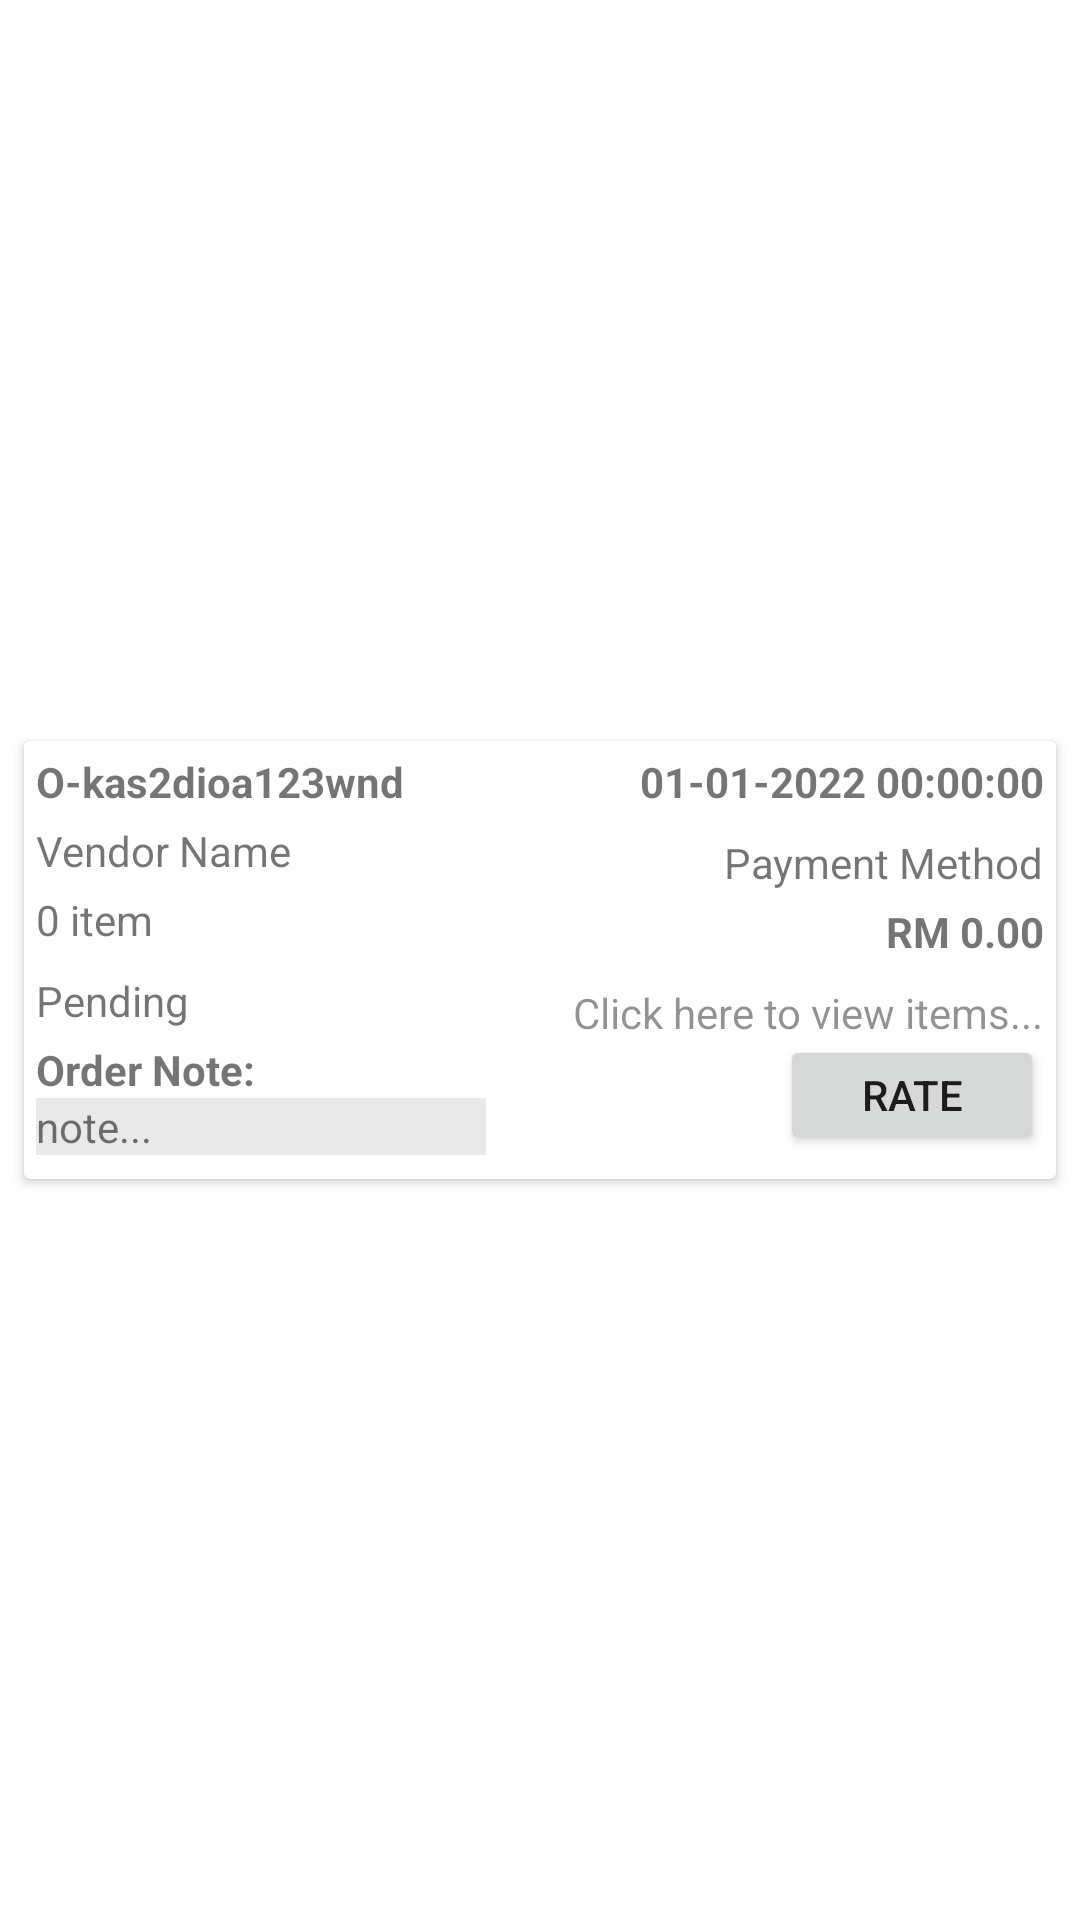

Android layout source for this screen:
<!-- AndroidManifest.xml: application theme Theme.FYPCanteenSystem -->
<!-- res/layout/order_list_view.xml -->
<?xml version="1.0" encoding="utf-8"?>
<androidx.constraintlayout.widget.ConstraintLayout xmlns:android="http://schemas.android.com/apk/res/android"
    xmlns:app="http://schemas.android.com/apk/res-auto"
    xmlns:tools="http://schemas.android.com/tools"
    android:layout_width="match_parent"
    android:layout_height="wrap_content">

    <androidx.cardview.widget.CardView
        android:layout_width="match_parent"
        android:layout_height="wrap_content"
        android:layout_marginStart="8dp"
        android:layout_marginTop="8dp"
        android:layout_marginEnd="8dp"
        android:layout_marginBottom="8dp"
        app:layout_constraintBottom_toBottomOf="parent"
        app:layout_constraintEnd_toEndOf="parent"
        app:layout_constraintStart_toStartOf="parent"
        app:layout_constraintTop_toTopOf="parent">

        <androidx.constraintlayout.widget.ConstraintLayout
            android:layout_width="match_parent"
            android:layout_height="match_parent">

            <TextView
                android:id="@+id/tvOrderId"
                android:layout_width="wrap_content"
                android:layout_height="wrap_content"
                android:layout_marginStart="4dp"
                android:layout_marginTop="4dp"
                android:text="O-kas2dioa123wnd"
                android:textStyle="bold"
                app:layout_constraintStart_toStartOf="parent"
                app:layout_constraintTop_toTopOf="parent" />

            <TextView
                android:id="@+id/tvOrderDateTime"
                android:layout_width="wrap_content"
                android:layout_height="wrap_content"
                android:layout_marginTop="4dp"
                android:layout_marginEnd="4dp"
                android:text="01-01-2022 00:00:00"
                android:textStyle="bold"
                app:layout_constraintEnd_toEndOf="parent"
                app:layout_constraintTop_toTopOf="parent" />

            <TextView
                android:id="@+id/tvOrderVendorName"
                android:layout_width="wrap_content"
                android:layout_height="wrap_content"
                android:layout_marginStart="4dp"
                android:layout_marginTop="4dp"
                android:text="Vendor Name"
                app:layout_constraintStart_toStartOf="parent"
                app:layout_constraintTop_toBottomOf="@+id/tvOrderId" />

            <TextView
                android:id="@+id/tvOrderStatus"
                android:layout_width="wrap_content"
                android:layout_height="wrap_content"
                android:layout_marginStart="4dp"
                android:layout_marginTop="8dp"
                android:text="Pending"
                app:layout_constraintStart_toStartOf="parent"
                app:layout_constraintTop_toBottomOf="@+id/tvOrderTotalFoodQty" />

            <TextView
                android:id="@+id/tvOrderTotalPrice"
                android:layout_width="wrap_content"
                android:layout_height="wrap_content"
                android:layout_marginTop="4dp"
                android:layout_marginEnd="4dp"
                android:text="RM 0.00"
                android:textStyle="bold"
                app:layout_constraintEnd_toEndOf="parent"
                app:layout_constraintTop_toBottomOf="@+id/tvOrderPaymentMethod" />

            <TextView
                android:id="@+id/tvOrderPaymentMethod"
                android:layout_width="wrap_content"
                android:layout_height="wrap_content"
                android:layout_marginTop="8dp"
                android:layout_marginEnd="4dp"
                android:text="Payment Method"
                app:layout_constraintEnd_toEndOf="parent"
                app:layout_constraintTop_toBottomOf="@+id/tvOrderDateTime" />

            <TextView
                android:id="@+id/tvOrderTotalFoodQty"
                android:layout_width="wrap_content"
                android:layout_height="wrap_content"
                android:layout_marginStart="4dp"
                android:layout_marginTop="4dp"
                android:text="0 item"
                app:layout_constraintStart_toStartOf="parent"
                app:layout_constraintTop_toBottomOf="@+id/tvOrderVendorName" />

            <TextView
                android:id="@+id/tvOrderNote"
                android:layout_width="150dp"
                android:layout_height="wrap_content"
                android:layout_marginStart="4dp"
                android:layout_marginBottom="8dp"
                android:background="#EAE9E9"
                android:text="note..."
                android:visibility="visible"
                app:layout_constraintBottom_toBottomOf="parent"
                app:layout_constraintStart_toStartOf="parent"
                app:layout_constraintTop_toBottomOf="@+id/textView1" />

            <TextView
                android:id="@+id/textView1"
                android:layout_width="wrap_content"
                android:layout_height="wrap_content"
                android:layout_marginStart="4dp"
                android:layout_marginTop="4dp"
                android:text="Order Note: "
                android:textStyle="bold"
                android:visibility="visible"
                app:layout_constraintStart_toStartOf="parent"
                app:layout_constraintTop_toBottomOf="@+id/tvOrderStatus" />

            <TextView
                android:id="@+id/tvClickToViewOrderItems"
                android:layout_width="wrap_content"
                android:layout_height="wrap_content"
                android:layout_marginTop="8dp"
                android:layout_marginEnd="4dp"
                android:text="Click here to view items..."
                android:textColor="#6D000000"
                app:layout_constraintEnd_toEndOf="parent"
                app:layout_constraintTop_toBottomOf="@+id/tvOrderTotalPrice" />

            <Button
                android:id="@+id/btnRatingVendor"
                android:layout_width="wrap_content"
                android:layout_height="40dp"
                android:layout_marginEnd="4dp"
                android:text="Rate"
                app:layout_constraintBottom_toBottomOf="@+id/tvOrderNote"
                app:layout_constraintEnd_toEndOf="parent"
                tools:ignore="TouchTargetSizeCheck" />
        </androidx.constraintlayout.widget.ConstraintLayout>

    </androidx.cardview.widget.CardView>
</androidx.constraintlayout.widget.ConstraintLayout>
<!-- resources referenced by this layout -->
<resources>
  <style name="Theme.FYPCanteenSystem" parent="Theme.MaterialComponents.DayNight.DarkActionBar">
          
          <item name="colorPrimary">@color/purple_500</item>
          <item name="colorPrimaryVariant">@color/purple_700</item>
          <item name="colorOnPrimary">@color/white</item>
          
          <item name="colorSecondary">@color/teal_200</item>
          <item name="colorSecondaryVariant">@color/teal_700</item>
          <item name="colorOnSecondary">@color/black</item>
          
          <item name="android:statusBarColor" tools:targetApi="l">?attr/colorPrimaryVariant</item>
          
      </style>
  <!-- not gathered from this repository: default colours our renderer supplied (Android Studio template values) -->
  <color name="purple_500">#FF6200EE</color>
  <color name="purple_700">#FF3700B3</color>
  <color name="teal_200">#FF03DAC5</color>
  <color name="teal_700">#FF018786</color>
  <color name="black">#FF000000</color>
  <color name="white">#FFFFFFFF</color>
</resources>
